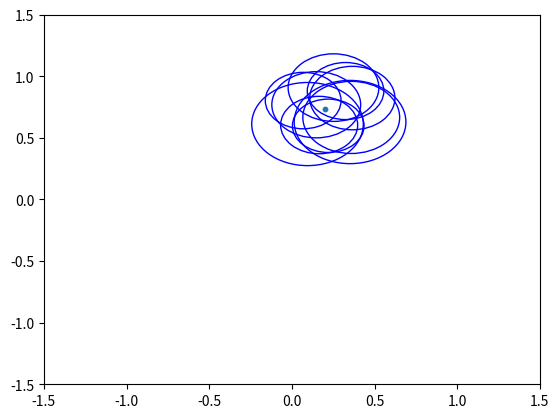

Reproduce this figure in Python.
import random
import time
import matplotlib.pyplot as plt

class WirelessDevice:
    def __init__(self, x, y, r, number=-1) -> None:
        self.power = 50
        self.x = x
        self.y = y
        self.r = r
        self.number = number

class Server:
    def __init__(self, x, y) -> None:
        self.x = x
        self.y = y

def output(devices_with_power:list):
    devices = []
    for x in devices_with_power:
        devices.append(x[0].number)
    return devices

def create_wireless_device(n:int, max_location_x:float, max_location_y:float, \
        min_r:float, max_r:float, min_distance:float) -> tuple:
    wireless_devices = []
    #* location从0到3分别表示的：左边界，右边界，下边界，上边界
    location = [-10, 20, -10, 20]
    while len(wireless_devices) < n:
        temp_x = random.uniform(0, max_location_x)
        temp_y = random.uniform(0, max_location_y)
        temp_r = random.uniform(min_r, max_r)
        for device in wireless_devices:
            if (device.x - temp_x)**2 + (device.y - temp_y)**2 >= (device.r + temp_r - min_distance)**2:
                break
        else:
            wireless_devices.append(WirelessDevice(temp_x, temp_y, temp_r, len(wireless_devices)))
            location[0] = max(location[0], temp_x-temp_r)
            location[1] = min(location[1], temp_x+temp_r)
            location[2] = max(location[2], temp_y-temp_r)
            location[3] = min(location[3], temp_y+temp_r)
    return wireless_devices, location

def sic(devices_all:list, server:Server, alpha:float, N0:float, beta:float) -> int:        
    # devices_with_power用于保存p/d^alpha
    devices_with_power = []
    for x in devices_all:
        distance = ((x.x - server.x)**2 + (x.y - server.y)**2)**0.5
        # 将设备和p/d^alpha以tuple的形式存入到数组中
        devices_with_power.append((x, x.power / distance**alpha))          
    devices_with_power.sort(key=lambda x:-x[1])

    # 保存有没有被遍历到
    record_temp = [False] * len(devices_with_power)
    res = []
    for k in range(len(devices_with_power)):
        if record_temp[k]:
            continue
        temp = []   #一个分组
        for i in range(k, len(devices_with_power)):
            if record_temp[i]:
                continue
            if len(temp) == 0:
                temp.append(devices_with_power[i])
                record_temp[i] = True
            else:
                temp.append(devices_with_power[i])
                if sic_help(devices_with_power=temp, alpha=alpha, N0=N0, beta=beta):
                    record_temp[i] = True
                else:
                    temp.pop()
                    
        if len(temp) > 0:
            res.append(temp)

    split_list = []  # 记录分组情况，存放设备下标index
    for group in res:  # group :[(,),(,),(,)]
        group_list = []
        for group_dev in group:  # group_dev:(x,with power)
            group_list.append(group_dev[0].number)
            #print(group_dev[0].number)
        split_list.append(group_list)
        #print("-----------")

    #print("分组情况是：", split_list)
    #return res
    return split_list

# 判断在当前无线设备组下是否能够解码（当前无限设备组的p/d^alpha已经排序）
def sic_help(devices_with_power:list, alpha:float, N0:float, beta:float) -> bool:
    # 获得总共p/d^alpha之和
    total_power = 0
    for x in devices_with_power:
        total_power += x[1]

    # 开始判断当前设备组能否全部解码
    for x in devices_with_power:
        temp = x[1]
        if temp / (total_power - temp + N0) >= beta:
            total_power -= temp 
        else:
            return False
    return True

if __name__ == "__main__":
    
    # n为无线设备数目
    n = 10
    #* 下面为一些参数，这些需要自己设置
    N0 = 50         # 噪声功率
    alpha = 2       # 信号衰减系数
    beta = 0.5  

    figure, axes = plt.subplots()
    wireless_devices, location = create_wireless_device(n, 1, 1, 0.2, 0.35, 0.1)
    print("wireless_devices",wireless_devices)
    i = 1
    for device in wireless_devices:
        print("第%d个无线设备的位置是： x: %f,  y: %f,  r: %f" %(i, device.x, device.y, device.r))
        draw_circle = plt.Circle((device.x, device.y), device.r, color='b', fill=False)
        axes.add_artist(draw_circle)
        i += 1
    print(location)
    server = Server((location[0] + location[1])/2, (location[2] + location[3])/2)
    plt.scatter(server.x, server.y, s=10)
    plt.xlim((-1.5, 1.5))
    plt.ylim((-1.5, 1.5))
    plt.show()
    start_time = time.time()
    split_list = sic(devices_all=wireless_devices, server=server, alpha=alpha, N0=N0, beta=beta)

    print("分组情况是：",split_list)
    # print("最大并发度为：", res)
    end_time = time.time()
    print("总时间为：", end_time - start_time)